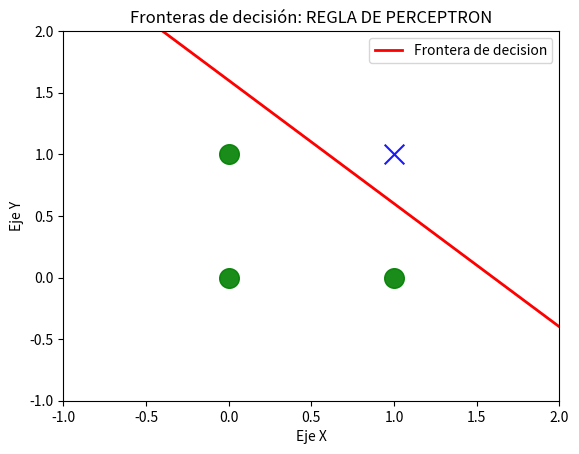

Here is the Python script that generated this plot:
import numpy as np #realizar operaciones matriciales
import matplotlib.pyplot as plt #realizar graficas

#entradas
p = np.array([[0, 0], [0, 1], [1, 0], [1, 1]])
print(f"Entradas:\n{p}\n")

t = np.array([[0], [0], [0], [1]])
print(f"Target:\n{t}\n")

w = np.array([[0.5, 0.5]])
b = .2


#Regla de aprendizaje

#-------------------------------------------------------------------------------------------------------
#itearicion 1
p_T = np.reshape(p[0], (2, 1)) #REACOMODA np.reshape(matriz,(filas,columnas)
# Producto punto
a = np.dot(w,p_T) + b
print(f"a: {a}")

# Hardlim
if a>=0:
  n=1
else:
  n=0
print(f"n:{n}")

#Error
e = t[0] - n
print(f"e:{e}")
        
w = w + e*p[0]
b = b + e

#itearicion 2

p_T = np.reshape(p[1], (2, 1)) #REACOMODA np.reshape(matriz,(filas,columnas)
# Producto punto
a = np.dot(w,p_T) + b
print(f"a: {a}")

# Hardlim
if a>=0:
  n=1
else:
  n=0
print(f"n:{n}")

#Error
e = t[1] - n
print(f"e:{e}")
        
w = w + e*p[1]
b = b + e

#itearicion 3

p_T = np.reshape(p[2], (2, 1)) #REACOMODA np.reshape(matriz,(filas,columnas)
# Producto punto
a = np.dot(w,p_T) + b
print(f"a: {a}")

# Hardlim
if a>=0:
  n=1
else:
  n=0
print(f"n:{n}")

#Error
e = t[2] - n
print(f"e:{e}")
      
w = w + e*p[2]
b = b + e

#itearicion 4

p_T = np.reshape(p[3], (2, 1)) #REACOMODA np.reshape(matriz,(filas,columnas)
# Producto punto
a = np.dot(w,p_T) + b
print(f"a: {a}")

# Hardlim
if a>=0:
  n=1
else:
  n=0
print(f"n:{n}")

#Error
e = t[3] - n
print(f"e:{e}")
      
w = w + e*p[3]
b = b + e

#-----------------------------------------------------------------------------------------------
#itearicion 1
p_T = np.reshape(p[0], (2, 1)) #REACOMODA np.reshape(matriz,(filas,columnas)
# Producto punto
a = np.dot(w,p_T) + b
print(f"a: {a}")

# Hardlim
if a>=0:
  n=1
else:
  n=0
print(f"n:{n}")

#Error
e = t[0] - n
print(f"e:{e}")
        
w = w + e*p[0]
b = b + e

#itearicion 2

p_T = np.reshape(p[1], (2, 1)) #REACOMODA np.reshape(matriz,(filas,columnas)
# Producto punto
a = np.dot(w,p_T) + b
print(f"a: {a}")

# Hardlim
if a>=0:
  n=1
else:
  n=0
print(f"n:{n}")

#Error
e = t[1] - n
print(f"e:{e}")
        
w = w + e*p[1]
b = b + e

#itearicion 3

p_T = np.reshape(p[2], (2, 1)) #REACOMODA np.reshape(matriz,(filas,columnas)
# Producto punto
a = np.dot(w,p_T) + b
print(f"a: {a}")

# Hardlim
if a>=0:
  n=1
else:
  n=0
print(f"n:{n}")

#Error
e = t[2] - n
print(f"e:{e}")
      
w = w + e*p[2]
b = b + e

#itearicion 4

p_T = np.reshape(p[3], (2, 1)) #REACOMODA np.reshape(matriz,(filas,columnas)
# Producto punto
a = np.dot(w,p_T) + b
print(f"a: {a}")

# Hardlim
if a>=0:
  n=1
else:
  n=0
print(f"n:{n}")

#Error
e = t[3] - n
print(f"e:{e}")
      
w = w + e*p[3]
b = b + e

#---------------------------------------------------------------------------------
#itearicion 1
p_T = np.reshape(p[0], (2, 1)) #REACOMODA np.reshape(matriz,(filas,columnas)
# Producto punto
a = np.dot(w,p_T) + b
print(f"a: {a}")

# Hardlim
if a>=0:
  n=1
else:
  n=0
print(f"n:{n}")

#Error
e = t[0] - n
print(f"e:{e}")
        
w = w + e*p[0]
b = b + e

#itearicion 2

p_T = np.reshape(p[1], (2, 1)) #REACOMODA np.reshape(matriz,(filas,columnas)
# Producto punto
a = np.dot(w,p_T) + b
print(f"a: {a}")

# Hardlim
if a>=0:
  n=1
else:
  n=0
print(f"n:{n}")

#Error
e = t[1] - n
print(f"e:{e}")
        
w = w + e*p[1]
b = b + e

#itearicion 3

p_T = np.reshape(p[2], (2, 1)) #REACOMODA np.reshape(matriz,(filas,columnas)
# Producto punto
a = np.dot(w,p_T) + b
print(f"a: {a}")

# Hardlim
if a>=0:
  n=1
else:
  n=0
print(f"n:{n}")

#Error
e = t[2] - n
print(f"e:{e}")
      
w = w + e*p[2]
b = b + e

#itearicion 4

p_T = np.reshape(p[3], (2, 1)) #REACOMODA np.reshape(matriz,(filas,columnas)
# Producto punto
a = np.dot(w,p_T) + b
print(f"a: {a}")

# Hardlim
if a>=0:
  n=1
else:
  n=0
print(f"n:{n}")

#Error
e = t[3] - n
print(f"e:{e}")
      
w = w + e*p[3]
b = b + e

#---------------------------------------------------------------------------------------------------
#itearicion 1
p_T = np.reshape(p[0], (2, 1)) #REACOMODA np.reshape(matriz,(filas,columnas)
# Producto punto
a = np.dot(w,p_T) + b
print(f"a: {a}")

# Hardlim
if a>=0:
  n=1
else:
  n=0
print(f"n:{n}")

#Error
e = t[0] - n
print(f"e:{e}")
        
w = w + e*p[0]
b = b + e

#itearicion 2

p_T = np.reshape(p[1], (2, 1)) #REACOMODA np.reshape(matriz,(filas,columnas)
# Producto punto
a = np.dot(w,p_T) + b
print(f"a: {a}")

# Hardlim
if a>=0:
  n=1
else:
  n=0
print(f"n:{n}")

#Error
e = t[1] - n
print(f"e:{e}")
        
w = w + e*p[1]
b = b + e

#itearicion 3

p_T = np.reshape(p[2], (2, 1)) #REACOMODA np.reshape(matriz,(filas,columnas)
# Producto punto
a = np.dot(w,p_T) + b
print(f"a: {a}")

# Hardlim
if a>=0:
  n=1
else:
  n=0
print(f"n:{n}")

#Error
e = t[2] - n
print(f"e:{e}")
      
w = w + e*p[2]
b = b + e

#itearicion 4

p_T = np.reshape(p[3], (2, 1)) #REACOMODA np.reshape(matriz,(filas,columnas)
# Producto punto
a = np.dot(w,p_T) + b
print(f"a: {a}")

# Hardlim
if a>=0:
  n=1
else:
  n=0
print(f"n:{n}")

#Error
e = t[3] - n
print(f"e:{e}")
      
w = w + e*p[3]
b = b + e
#----------------------------------------------------------------------------------------------
#itearicion 1
p_T = np.reshape(p[0], (2, 1)) #REACOMODA np.reshape(matriz,(filas,columnas)
# Producto punto
a = np.dot(w,p_T) + b
print(f"a: {a}")

# Hardlim
if a>=0:
  n=1
else:
  n=0
print(f"n:{n}")

#Error
e = t[0] - n
print(f"e:{e}")
        
w = w + e*p[0]
b = b + e

#itearicion 2

p_T = np.reshape(p[1], (2, 1)) #REACOMODA np.reshape(matriz,(filas,columnas)
# Producto punto
a = np.dot(w,p_T) + b
print(f"a: {a}")

# Hardlim
if a>=0:
  n=1
else:
  n=0
print(f"n:{n}")

#Error
e = t[1] - n
print(f"e:{e}")
        
w = w + e*p[1]
b = b + e

#itearicion 3

p_T = np.reshape(p[2], (2, 1)) #REACOMODA np.reshape(matriz,(filas,columnas)
# Producto punto
a = np.dot(w,p_T) + b
print(f"a: {a}")

# Hardlim
if a>=0:
  n=1
else:
  n=0
print(f"n:{n}")

#Error
e = t[2] - n
print(f"e:{e}")
      
w = w + e*p[2]
b = b + e

#itearicion 4

p_T = np.reshape(p[3], (2, 1)) #REACOMODA np.reshape(matriz,(filas,columnas)
# Producto punto
a = np.dot(w,p_T) + b
print(f"a: {a}")

# Hardlim
if a>=0:
  n=1
else:
  n=0 
print(f"n:{n}")

#Error
e = t[3] - n
print(f"e:{e}")
      
w = w + e*p[3]
b = b + e

#####Graficar problema
plt.xlim([-1.0, 2.0])
plt.ylim([-1.0, 2.0])

patterns = np.unique(t) #Encuentra los elementos únicos de la matriz t

for patt in patterns:
  pos = np.where(patt == t)[0] # np.where(TRUE)[0]
  if patt == 0:
    plt.scatter(p[pos, 0], p[pos, 1], color = 'g', s = 200, marker = 'o', alpha = 0.9)
  else:
    plt.scatter(p[pos, 0], p[pos, 1], color = 'b', s = 200, marker = 'x', alpha = 0.9)

x = np.linspace(-1, 2)
y = -(b / w[0][1]) - (x * w[0][0]) / w[0][1]

plt.plot(x, y, 'red', linewidth = 2, label='Frontera de decision')
plt.xlabel('Eje X')
plt.ylabel('Eje Y')
plt.legend()
plt.title('Fronteras de decisión: REGLA DE PERCEPTRON')
plt.show()

